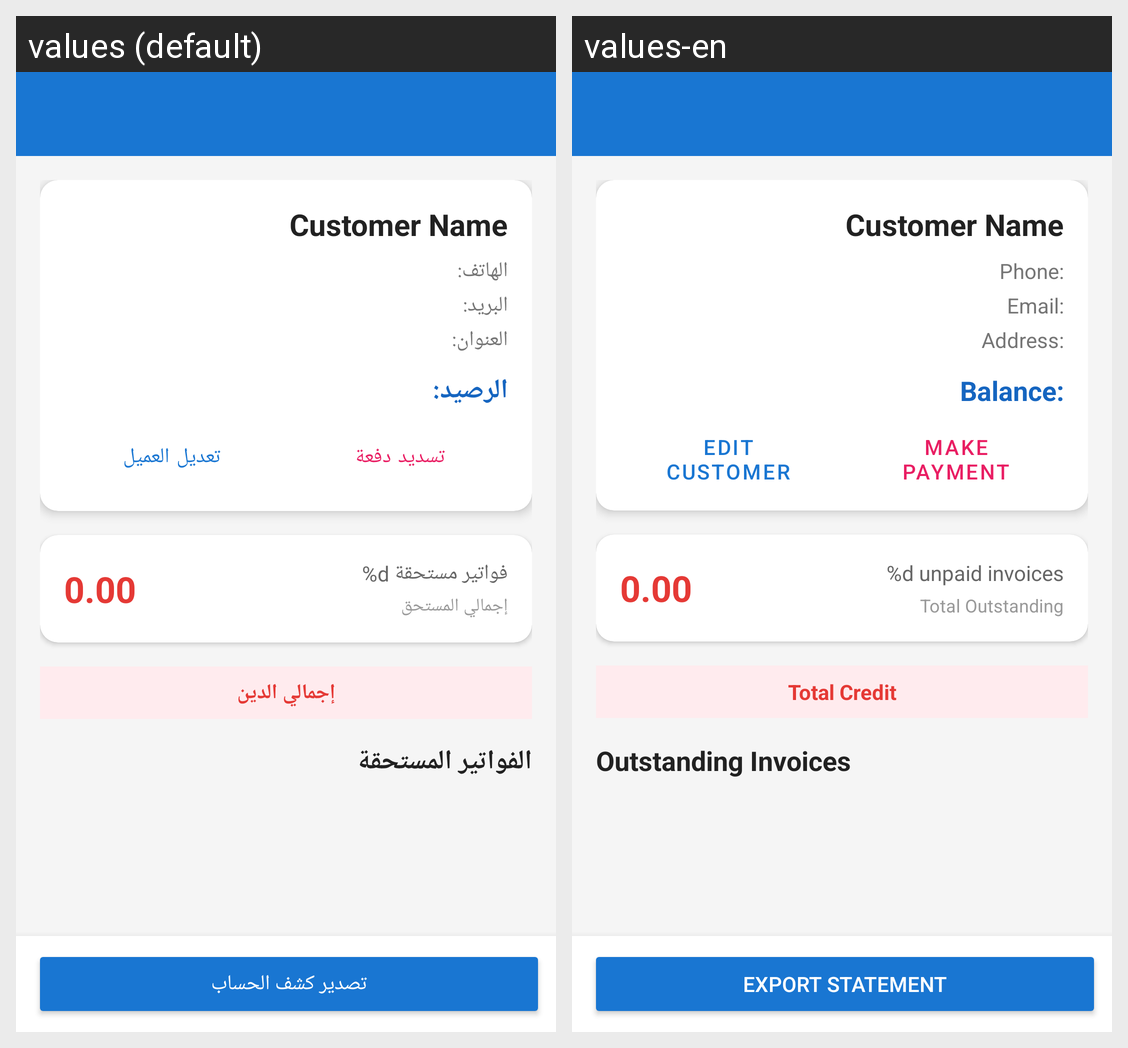

The Android screen above is rendered under two locales of the same app. Produce the string resources it draws, with the default and per-locale values.
Android screen res/layout/activity_customer_detail.xml rendered under 2 locales, left to right: values (default), values-en. Device: Nexus 5 (rendered at 1080×1920; each locale shown at half size, 540×960, under a caption strip naming it); theme Theme.MicroPOS.
Strings drawn on this screen, with the default value and each locale's value (text and hints the layout hard-codes, and strings that could not be matched under every locale, appear in the picture but are not listed):

customer_detail_phone_label
  values: الهاتف:
  values-en: Phone:

customer_detail_email_label
  values: البريد:
  values-en: Email:

customer_detail_address_label
  values: العنوان:
  values-en: Address:

customer_detail_balance_label
  values: الرصيد:
  values-en: Balance:

customer_detail_make_payment
  values: تسديد دفعة
  values-en: Make Payment

customer_detail_edit_customer
  values: تعديل العميل
  values-en: Edit Customer

customer_detail_unpaid_invoices_count
  values: %d فواتير مستحقة
  values-en: %d unpaid invoices

customer_detail_total_outstanding
  values: إجمالي المستحق
  values-en: Total Outstanding

customer_detail_total_credit_label
  values: إجمالي الدين
  values-en: Total Credit

customer_detail_outstanding_invoices_title
  values: الفواتير المستحقة
  values-en: Outstanding Invoices

customer_detail_export_statement
  values: تصدير كشف الحساب
  values-en: Export Statement
